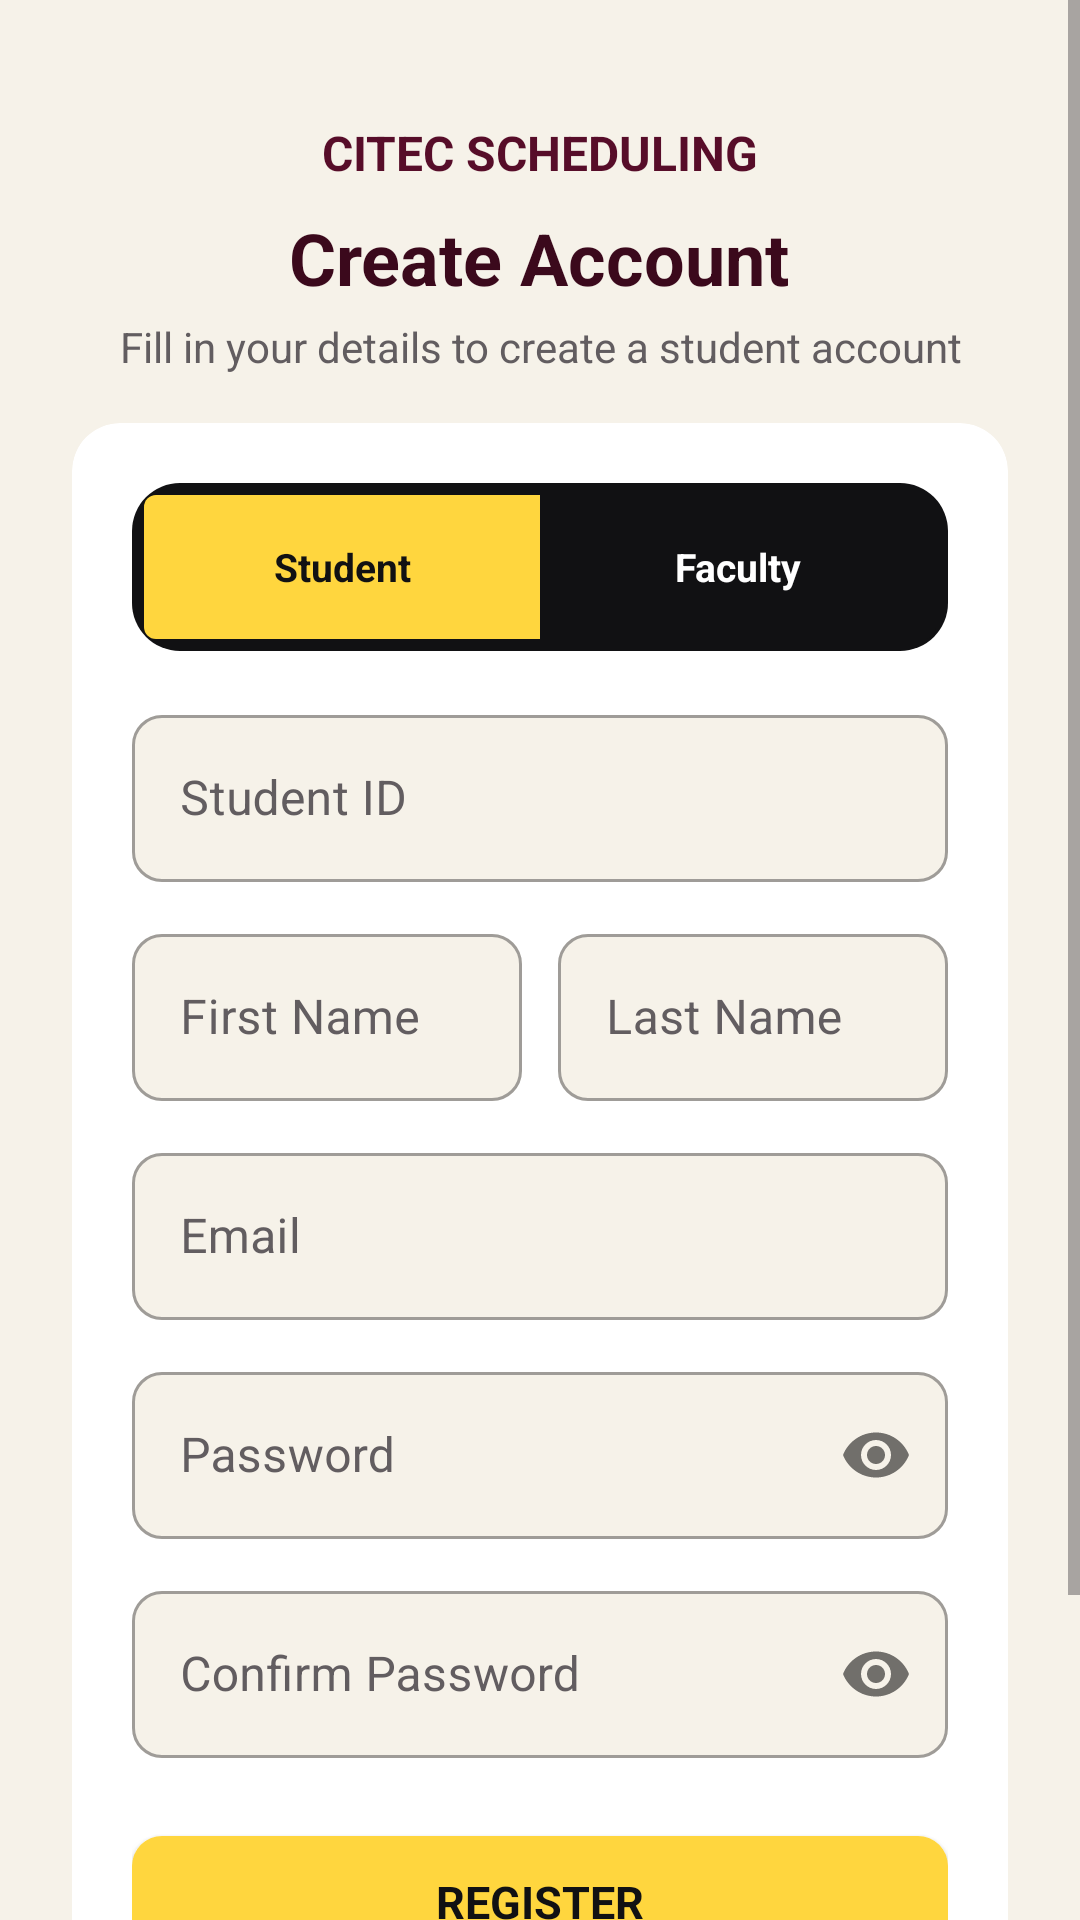

Produce the Android XML layout that renders to this screen, including the resource entries it uses.
<!-- AndroidManifest.xml: application theme Theme.CitecSchedulingApp -->
<!-- res/layout/activity_register.xml -->
<?xml version='1.0' encoding='utf-8'?>
<ScrollView xmlns:android="http://schemas.android.com/apk/res/android" xmlns:app="http://schemas.android.com/apk/res-auto" xmlns:tools="http://schemas.android.com/tools" android:layout_width="match_parent" android:layout_height="match_parent" android:background="@color/bg_light" android:fillViewport="true" tools:context=".RegisterActivity">
    <LinearLayout android:layout_width="match_parent" android:layout_height="wrap_content" android:gravity="center_horizontal" android:orientation="vertical" android:padding="24dp">
        <LinearLayout android:layout_width="match_parent" android:layout_height="wrap_content" android:layout_marginTop="16dp" android:layout_marginBottom="16dp" android:gravity="center" android:orientation="vertical">
            <TextView android:layout_width="match_parent" android:layout_height="wrap_content" android:gravity="center" android:letterSpacing="0" android:text="@string/ui_brand" android:textColor="@color/primary" android:textSize="16sp" android:textStyle="bold" />
            <TextView android:id="@+id/tvTitleRegister" android:layout_width="wrap_content" android:layout_height="wrap_content" android:layout_marginTop="8dp" android:text="@string/title_create_account" android:textColor="@color/primary_dark" android:textSize="24sp" android:textStyle="bold" />
            <TextView android:id="@+id/tvSubtitleRegister" android:layout_width="wrap_content" android:layout_height="wrap_content" android:layout_marginTop="4dp" android:gravity="center" android:text="@string/subtitle_register" android:textColor="@color/text_secondary" android:textSize="14sp" />
        </LinearLayout>
        <com.google.android.material.card.MaterialCardView android:layout_width="match_parent" android:layout_height="wrap_content" app:cardBackgroundColor="@color/card_bg" app:cardCornerRadius="16dp" app:cardElevation="0dp" app:strokeWidth="0dp">
            <LinearLayout android:layout_width="match_parent" android:layout_height="wrap_content" android:orientation="vertical" android:padding="20dp">
                <com.google.android.material.button.MaterialButtonToggleGroup android:id="@+id/toggleRoleGroup" android:layout_width="match_parent" android:layout_height="wrap_content" android:layout_marginBottom="16dp" app:checkedButton="@id/btnRoleStudent" app:selectionRequired="true" app:singleSelection="true" android:background="@drawable/brand_nav" android:padding="4dp">
                    <com.google.android.material.button.MaterialButton android:id="@+id/btnRoleStudent" style="@style/Widget.MaterialComponents.Button.OutlinedButton" android:layout_width="0dp" android:layout_height="48dp" android:layout_weight="1" android:text="@string/label_role_student" android:textSize="13sp" android:textStyle="bold" android:textAllCaps="false" android:letterSpacing="0" app:backgroundTint="@color/role_fill" android:textColor="@color/role_text" app:strokeWidth="0dp" android:insetTop="0dp" android:insetBottom="0dp" />
                    <com.google.android.material.button.MaterialButton android:id="@+id/btnRoleFaculty" style="@style/Widget.MaterialComponents.Button.OutlinedButton" android:layout_width="0dp" android:layout_height="48dp" android:layout_weight="1" android:text="@string/nav_faculty_role_short" android:textSize="13sp" android:textStyle="bold" android:textAllCaps="false" android:letterSpacing="0" app:backgroundTint="@color/role_fill" android:textColor="@color/role_text" app:strokeWidth="0dp" android:insetTop="0dp" android:insetBottom="0dp" />
                </com.google.android.material.button.MaterialButtonToggleGroup>
                <com.google.android.material.textfield.TextInputLayout android:id="@+id/tilStudentId" style="@style/Widget.MaterialComponents.TextInputLayout.OutlinedBox" android:layout_width="match_parent" android:layout_height="wrap_content" android:hint="@string/label_student_id" android:textColorHint="@color/text_secondary" app:boxCornerRadiusBottomEnd="10dp" app:boxCornerRadiusBottomStart="10dp" app:boxCornerRadiusTopEnd="10dp" app:boxCornerRadiusTopStart="10dp" app:hintTextColor="@color/primary" app:boxBackgroundColor="@color/bg_light">
                    <com.google.android.material.textfield.TextInputEditText android:id="@+id/etStudentId" android:layout_width="match_parent" android:layout_height="wrap_content" android:inputType="text" android:maxLines="1" android:textColor="@color/text_primary" android:textColorHint="@color/text_secondary" />
                </com.google.android.material.textfield.TextInputLayout>
                <com.google.android.material.textfield.TextInputLayout android:id="@+id/tilDepartment" style="@style/Widget.MaterialComponents.TextInputLayout.OutlinedBox.ExposedDropdownMenu" android:layout_width="match_parent" android:layout_height="wrap_content" android:layout_marginTop="12dp" android:hint="@string/label_department" android:textColorHint="@color/text_secondary" android:visibility="gone" app:boxCornerRadiusBottomEnd="10dp" app:boxCornerRadiusBottomStart="10dp" app:boxCornerRadiusTopEnd="10dp" app:boxCornerRadiusTopStart="10dp" app:hintTextColor="@color/primary" app:boxBackgroundColor="@color/bg_light">
                    <AutoCompleteTextView android:id="@+id/actDepartment" android:layout_width="match_parent" android:layout_height="wrap_content" android:inputType="none" android:text="College of Information Tech &amp; Computing (CITEC)" android:textColor="@color/text_primary" />
                </com.google.android.material.textfield.TextInputLayout>
                <LinearLayout android:layout_width="match_parent" android:layout_height="wrap_content" android:layout_marginTop="12dp" android:baselineAligned="false" android:orientation="horizontal">
                    <com.google.android.material.textfield.TextInputLayout android:id="@+id/tilFirstName" style="@style/Widget.MaterialComponents.TextInputLayout.OutlinedBox" android:layout_width="0dp" android:layout_height="wrap_content" android:layout_marginEnd="6dp" android:layout_weight="1" android:hint="@string/label_first_name" android:textColorHint="@color/text_secondary" app:boxCornerRadiusBottomEnd="10dp" app:boxCornerRadiusBottomStart="10dp" app:boxCornerRadiusTopEnd="10dp" app:boxCornerRadiusTopStart="10dp" app:hintTextColor="@color/primary" app:boxBackgroundColor="@color/bg_light">
                        <com.google.android.material.textfield.TextInputEditText android:id="@+id/etFirstName" android:layout_width="match_parent" android:layout_height="wrap_content" android:inputType="textPersonName" android:maxLines="1" android:textColor="@color/text_primary" android:textColorHint="@color/text_secondary" />
                    </com.google.android.material.textfield.TextInputLayout>
                    <com.google.android.material.textfield.TextInputLayout android:id="@+id/tilLastName" style="@style/Widget.MaterialComponents.TextInputLayout.OutlinedBox" android:layout_width="0dp" android:layout_height="wrap_content" android:layout_marginStart="6dp" android:layout_weight="1" android:hint="@string/label_last_name" android:textColorHint="@color/text_secondary" app:boxCornerRadiusBottomEnd="10dp" app:boxCornerRadiusBottomStart="10dp" app:boxCornerRadiusTopEnd="10dp" app:boxCornerRadiusTopStart="10dp" app:hintTextColor="@color/primary" app:boxBackgroundColor="@color/bg_light">
                        <com.google.android.material.textfield.TextInputEditText android:id="@+id/etLastName" android:layout_width="match_parent" android:layout_height="wrap_content" android:inputType="textPersonName" android:maxLines="1" android:textColor="@color/text_primary" android:textColorHint="@color/text_secondary" />
                    </com.google.android.material.textfield.TextInputLayout>
                </LinearLayout>
                <com.google.android.material.textfield.TextInputLayout android:id="@+id/tilEmail" style="@style/Widget.MaterialComponents.TextInputLayout.OutlinedBox" android:layout_width="match_parent" android:layout_height="wrap_content" android:layout_marginTop="12dp" android:hint="@string/label_email" android:textColorHint="@color/text_secondary" app:boxCornerRadiusBottomEnd="10dp" app:boxCornerRadiusBottomStart="10dp" app:boxCornerRadiusTopEnd="10dp" app:boxCornerRadiusTopStart="10dp" app:hintTextColor="@color/primary" app:boxBackgroundColor="@color/bg_light">
                    <com.google.android.material.textfield.TextInputEditText android:id="@+id/etEmail" android:layout_width="match_parent" android:layout_height="wrap_content" android:inputType="textEmailAddress" android:maxLines="1" android:textColor="@color/text_primary" android:textColorHint="@color/text_secondary" />
                </com.google.android.material.textfield.TextInputLayout>
                <com.google.android.material.textfield.TextInputLayout android:id="@+id/tilPassword" style="@style/Widget.MaterialComponents.TextInputLayout.OutlinedBox" android:layout_width="match_parent" android:layout_height="wrap_content" android:layout_marginTop="12dp" android:hint="@string/label_password" android:textColorHint="@color/text_secondary" app:boxCornerRadiusBottomEnd="10dp" app:boxCornerRadiusBottomStart="10dp" app:boxCornerRadiusTopEnd="10dp" app:boxCornerRadiusTopStart="10dp" app:hintTextColor="@color/primary" app:passwordToggleEnabled="true" app:boxBackgroundColor="@color/bg_light">
                    <com.google.android.material.textfield.TextInputEditText android:id="@+id/etPassword" android:layout_width="match_parent" android:layout_height="wrap_content" android:inputType="textPassword" android:maxLines="1" android:textColor="@color/text_primary" android:textColorHint="@color/text_secondary" />
                </com.google.android.material.textfield.TextInputLayout>
                <com.google.android.material.textfield.TextInputLayout android:id="@+id/tilConfirmPassword" style="@style/Widget.MaterialComponents.TextInputLayout.OutlinedBox" android:layout_width="match_parent" android:layout_height="wrap_content" android:layout_marginTop="12dp" android:hint="@string/label_confirm_password" android:textColorHint="@color/text_secondary" app:boxCornerRadiusBottomEnd="10dp" app:boxCornerRadiusBottomStart="10dp" app:boxCornerRadiusTopEnd="10dp" app:boxCornerRadiusTopStart="10dp" app:hintTextColor="@color/primary" app:passwordToggleEnabled="true" app:boxBackgroundColor="@color/bg_light">
                    <com.google.android.material.textfield.TextInputEditText android:id="@+id/etConfirmPassword" android:layout_width="match_parent" android:layout_height="wrap_content" android:inputType="textPassword" android:maxLines="1" android:textColor="@color/text_primary" android:textColorHint="@color/text_secondary" />
                </com.google.android.material.textfield.TextInputLayout>
                <ProgressBar android:id="@+id/progressBar" android:layout_width="wrap_content" android:layout_height="wrap_content" android:layout_gravity="center" android:layout_marginTop="16dp" android:visibility="gone" />
                <com.google.android.material.button.MaterialButton android:id="@+id/btnRegister" android:layout_width="match_parent" android:layout_height="56dp" android:layout_marginTop="20dp" android:text="@string/btn_register" android:textSize="15sp" android:textStyle="bold" app:backgroundTint="@color/brand_yellow" app:cornerRadius="10dp" android:textAllCaps="false" android:letterSpacing="0" android:textColor="@color/brand_ink" app:iconTint="@color/brand_ink" />
            </LinearLayout>
        </com.google.android.material.card.MaterialCardView>
        <TextView android:id="@+id/tvLoginLink" android:layout_width="wrap_content" android:layout_height="wrap_content" android:layout_marginTop="12dp" android:clickable="true" android:focusable="true" android:padding="16dp" android:text="@string/link_already_have_account" android:textColor="@color/accent" android:textSize="15sp" android:textStyle="bold" />
    </LinearLayout>
</ScrollView>
<!-- resources referenced by this layout -->
<resources>
  <color name="accent">#570D29</color>
  <color name="bg_light">#F6F2E9</color>
  <color name="brand_ink">#111113</color>
  <color name="brand_yellow">#FFD63E</color>
  <color name="card_bg">#FFFFFF</color>
  <color name="primary">#570D29</color>
  <color name="primary_dark">#3B091C</color>
  <color name="text_primary">#111113</color>
  <color name="text_secondary">#625D60</color>
  <!-- drawable brand_nav (drawable) -->
  <?xml version='1.0' encoding='utf-8'?>
  <shape xmlns:android="http://schemas.android.com/apk/res/android" android:shape="rectangle">
      <solid android:color="@color/brand_ink" />
      <corners android:radius="16dp" />
  </shape>
  <string name="btn_register">REGISTER</string>
  <string name="label_confirm_password">Confirm Password</string>
  <string name="label_department">Department / College</string>
  <string name="label_email">Email</string>
  <string name="label_first_name">First Name</string>
  <string name="label_last_name">Last Name</string>
  <string name="label_password">Password</string>
  <string name="label_role_student">Student</string>
  <string name="label_student_id">Student ID</string>
  <string name="link_already_have_account">Already have an account? Login</string>
  <string name="nav_faculty_role_short">Faculty</string>
  <string name="subtitle_register">Fill in your details to create a student account</string>
  <string name="title_create_account">Create Account</string>
  <string name="ui_brand">CITEC SCHEDULING</string>
  <color name="white">#FFFFFF</color>
  <style name="Widget.Citec.Button" parent="Widget.MaterialComponents.Button">
          <item name="android:textAllCaps">false</item>
          <item name="android:letterSpacing">0</item>
          <item name="cornerRadius">12dp</item>
          <item name="android:textStyle">bold</item>
      </style>
  <style name="Widget.Citec.Input" parent="Widget.MaterialComponents.TextInputLayout.OutlinedBox">
          <item name="boxBackgroundColor">@color/bg_light</item>
          <item name="boxStrokeColor">@color/primary</item>
          <item name="hintTextColor">@color/primary</item>
          <item name="boxCornerRadiusTopStart">10dp</item>
          <item name="boxCornerRadiusTopEnd">10dp</item>
          <item name="boxCornerRadiusBottomStart">10dp</item>
          <item name="boxCornerRadiusBottomEnd">10dp</item>
      </style>
  <style name="WeeklyAvailabilityDialog" parent="ThemeOverlay.MaterialComponents.MaterialAlertDialog">
          <item name="android:colorBackground">@color/white</item>
          <item name="colorSurface">@color/white</item>
          <item name="android:textColorPrimary">@color/text_primary</item>
          <item name="android:textColorSecondary">@color/text_secondary</item>
      </style>
</resources>
